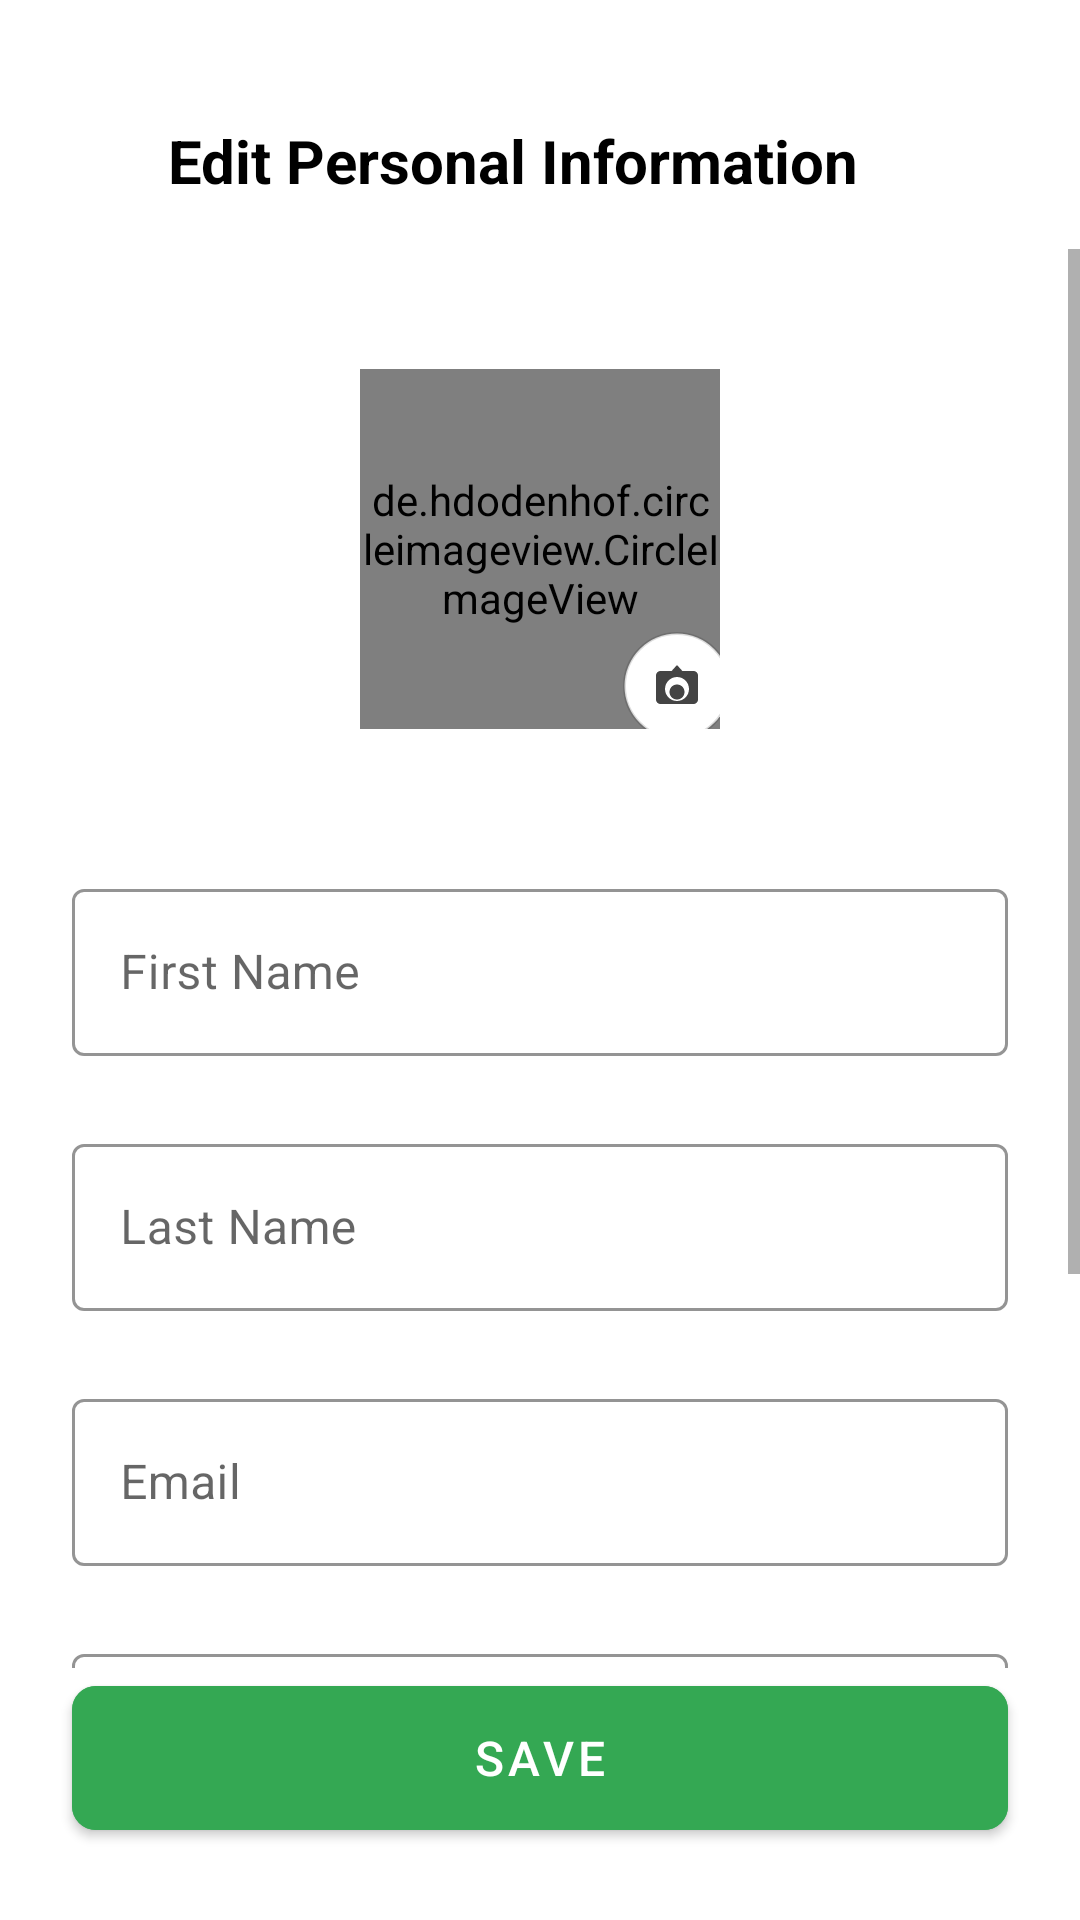

Write the Android layout XML for this screen, with the resource values it uses.
<!-- AndroidManifest.xml: application theme Theme.EcoTrack -->
<!-- res/layout/activity_edit_profile.xml -->
<?xml version="1.0" encoding="utf-8"?>
<androidx.constraintlayout.widget.ConstraintLayout xmlns:android="http://schemas.android.com/apk/res/android"
    xmlns:app="http://schemas.android.com/apk/res-auto"
    android:layout_width="match_parent"
    android:layout_height="match_parent"
    android:background="@color/white">

    
    <LinearLayout
        android:id="@+id/topBar"
        android:layout_width="match_parent"
        android:layout_height="wrap_content"
        android:orientation="horizontal"
        android:padding="16dp"
        android:layout_marginTop="24dp"
        android:gravity="center_vertical"
        app:layout_constraintTop_toTopOf="parent">

        <ImageButton
            android:id="@+id/backButton"
            android:layout_width="24dp"
            android:layout_height="24dp"
            android:background="?attr/selectableItemBackgroundBorderless"
            android:src="@drawable/ic_arrow_back"
            android:tint="@color/black"
            android:contentDescription="Back"/>

        <TextView
            android:layout_width="0dp"
            android:layout_height="wrap_content"
            android:layout_weight="1"
            android:text="Edit Personal Information"
            android:textSize="20sp"
            android:textColor="@color/black"
            android:textStyle="bold"
            android:layout_marginStart="16dp"/>
    </LinearLayout>

    
    <ScrollView
        android:id="@+id/scrollView"
        android:layout_width="match_parent"
        android:layout_height="0dp"
        android:fillViewport="true"
        app:layout_constraintTop_toBottomOf="@id/topBar"
        app:layout_constraintBottom_toTopOf="@id/saveButton">

        <LinearLayout
            android:layout_width="match_parent"
            android:layout_height="wrap_content"
            android:orientation="vertical"
            android:gravity="center_horizontal">

            
            <FrameLayout
                android:id="@+id/profileImageContainer"
                android:layout_width="wrap_content"
                android:layout_height="wrap_content"
                android:layout_marginTop="40dp">

                <de.hdodenhof.circleimageview.CircleImageView
                    android:id="@+id/profileImage"
                    android:layout_width="120dp"
                    android:layout_height="120dp"
                    android:src="@drawable/raph"
                    app:civ_circle_background_color="@color/white"
                    app:civ_border_width="2dp"
                    app:civ_border_color="#EEEEEE"/>

                <ImageView
                    android:id="@+id/cameraOverlay"
                    android:layout_width="36dp"
                    android:layout_height="36dp"
                    android:layout_gravity="end|bottom"
                    android:layout_marginEnd="-4dp"
                    android:layout_marginBottom="-4dp"
                    android:background="@drawable/bg_circle_white_elev"
                    android:padding="6dp"
                    android:src="@drawable/ic_camera"
                    android:contentDescription="Change photo"
                    android:clickable="true"
                    android:focusable="true"/>
            </FrameLayout>

            
            <LinearLayout
                android:id="@+id/inputFields"
                android:layout_width="match_parent"
                android:layout_height="wrap_content"
                android:orientation="vertical"
                android:padding="24dp"
                android:layout_marginTop="24dp">

                <com.google.android.material.textfield.TextInputLayout
                    android:layout_width="match_parent"
                    android:layout_height="wrap_content"
                    android:layout_marginBottom="24dp"
                    android:hint="First Name"
                    app:boxStrokeColor="@color/secondary"
                    app:hintTextColor="@color/secondary"
                    style="@style/Widget.MaterialComponents.TextInputLayout.OutlinedBox">

                    <com.google.android.material.textfield.TextInputEditText
                        android:id="@+id/firstNameInput"
                        android:layout_width="match_parent"
                        android:layout_height="wrap_content"
                        android:inputType="textPersonName"/>
                </com.google.android.material.textfield.TextInputLayout>

                <com.google.android.material.textfield.TextInputLayout
                    android:layout_width="match_parent"
                    android:layout_height="wrap_content"
                    android:layout_marginBottom="24dp"
                    android:hint="Last Name"
                    app:boxStrokeColor="@color/secondary"
                    app:hintTextColor="@color/secondary"
                    style="@style/Widget.MaterialComponents.TextInputLayout.OutlinedBox">

                    <com.google.android.material.textfield.TextInputEditText
                        android:id="@+id/lastNameInput"
                        android:layout_width="match_parent"
                        android:layout_height="wrap_content"
                        android:inputType="textPersonName"/>
                </com.google.android.material.textfield.TextInputLayout>

                <com.google.android.material.textfield.TextInputLayout
                    android:id="@+id/emailInputLayout"
                    android:layout_width="match_parent"
                    android:layout_height="wrap_content"
                    android:layout_marginBottom="24dp"
                    android:hint="Email"
                    app:boxStrokeColor="@color/secondary"
                    app:hintTextColor="@color/secondary"
                    style="@style/Widget.MaterialComponents.TextInputLayout.OutlinedBox">

                    <com.google.android.material.textfield.TextInputEditText
                        android:id="@+id/emailInput"
                        android:layout_width="match_parent"
                        android:layout_height="wrap_content"
                        android:inputType="textEmailAddress"/>
                </com.google.android.material.textfield.TextInputLayout>

                <com.google.android.material.textfield.TextInputLayout
                    android:layout_width="match_parent"
                    android:layout_height="wrap_content"
                    android:layout_marginBottom="24dp"
                    android:hint="Phone Number"
                    app:boxStrokeColor="@color/secondary"
                    app:hintTextColor="@color/secondary"
                    style="@style/Widget.MaterialComponents.TextInputLayout.OutlinedBox">

                    <com.google.android.material.textfield.TextInputEditText
                        android:id="@+id/phoneNumberInput"
                        android:layout_width="match_parent"
                        android:layout_height="wrap_content"
                        android:inputType="phone"/>
                </com.google.android.material.textfield.TextInputLayout>

                <com.google.android.material.textfield.TextInputLayout
                    android:id="@+id/barangayInputLayout"
                    android:layout_width="match_parent"
                    android:layout_height="wrap_content"
                    android:layout_marginBottom="24dp"
                    android:hint="Barangay"
                    app:boxStrokeColor="@color/secondary"
                    app:hintTextColor="@color/secondary"
                    app:endIconDrawable="@drawable/ic_arrow_drop_down"
                    style="@style/Widget.MaterialComponents.TextInputLayout.OutlinedBox">

                    <com.google.android.material.textfield.TextInputEditText
                        android:id="@+id/barangayDropdown"
                        android:layout_width="match_parent"
                        android:layout_height="wrap_content"
                        android:inputType="none"
                        android:focusable="false"
                        android:clickable="true"
                        android:cursorVisible="false"
                        android:paddingTop="16dp"
                        android:paddingBottom="16dp"/>
                </com.google.android.material.textfield.TextInputLayout>
            </LinearLayout>
        </LinearLayout>
    </ScrollView>

    
    <ProgressBar
        android:id="@+id/progressBar"
        android:layout_width="wrap_content"
        android:layout_height="wrap_content"
        android:visibility="gone"
        android:indeterminateTint="@color/secondary"
        app:layout_constraintTop_toTopOf="parent"
        app:layout_constraintBottom_toBottomOf="parent"
        app:layout_constraintStart_toStartOf="parent"
        app:layout_constraintEnd_toEndOf="parent" />

    
    <com.google.android.material.button.MaterialButton
        android:id="@+id/saveButton"
        android:layout_width="match_parent"
        android:layout_height="60dp"
        android:text="SAVE"
        android:textColor="@color/white"
        android:textSize="16sp"
        android:layout_margin="24dp"
        app:cornerRadius="8dp"
        android:backgroundTint="@color/secondary"
        app:layout_constraintBottom_toBottomOf="parent"/>

</androidx.constraintlayout.widget.ConstraintLayout>
<!-- resources referenced by this layout -->
<resources>
  <color name="black">#FF000000</color>
  <color name="secondary">#34A853</color>
  <color name="white">#FFFFFF</color>
  <!-- drawable bg_circle_white_elev (drawable) -->
  <?xml version="1.0" encoding="utf-8"?>
  <shape xmlns:android="http://schemas.android.com/apk/res/android" android:shape="oval">
      <solid android:color="#FFFFFF"/>
      <size android:width="36dp" android:height="36dp"/>
      <padding android:left="0dp" android:top="0dp" android:right="0dp" android:bottom="0dp"/>
      <corners android:radius="18dp"/>
      <stroke android:width="1dp" android:color="#22000000"/>
  </shape>
  <!-- drawable ic_arrow_drop_down (drawable) -->
  <?xml version="1.0" encoding="utf-8"?>
  <vector xmlns:android="http://schemas.android.com/apk/res/android"
      android:width="24dp"
      android:height="24dp"
      android:viewportWidth="24"
      android:viewportHeight="24"
      android:tint="?attr/colorControlNormal">
    <path
        android:fillColor="@android:color/black"
        android:pathData="M7,10l5,5 5,-5z"/>
  </vector>
  <!-- drawable ic_camera (drawable) -->
  <?xml version="1.0" encoding="utf-8"?>
  <vector xmlns:android="http://schemas.android.com/apk/res/android"
      android:width="24dp"
      android:height="24dp"
      android:viewportWidth="24"
      android:viewportHeight="24">
      <path
          android:fillColor="#444444"
          android:pathData="M12,5l1.8,2h3.7c0.8,0 1.5,0.7 1.5,1.5v8c0,0.8 -0.7,1.5 -1.5,1.5H6.5C5.7,18 5,17.3 5,16.5v-8C5,7.7 5.7,7 6.5,7h3.7L12,5zM12,9c-2.2,0 -4,1.8 -4,4s1.8,4 4,4 4,-1.8 4,-4 -1.8,-4 -4,-4zM12,11.5c1.4,0 2.5,1.1 2.5,2.5S13.4,16.5 12,16.5 9.5,15.4 9.5,14 10.6,11.5 12,11.5z"/>
  </vector>
  <!-- drawable raph: jpg bitmap (drawable, 19827 bytes) -->
  <style name="Theme.EcoTrack" parent="Theme.MaterialComponents.Light.NoActionBar">
          
          <item name="colorPrimary">@color/secondary</item>
          <item name="colorPrimaryVariant">@color/secondary_dark</item>
          <item name="colorOnPrimary">@color/white</item>
  
          
          <item name="colorSecondary">@color/secondary</item>
          <item name="colorSecondaryVariant">@color/secondary_dark</item>
          <item name="colorOnSecondary">@color/white</item>
  
          
          <item name="android:statusBarColor">@android:color/transparent</item>
          <item name="android:windowLightStatusBar">true</item>
  
          
          <item name="android:windowBackground">@color/white</item>
          
          
          <item name="windowActionBar">false</item>
          <item name="windowNoTitle">true</item>
      </style>
  <color name="secondary_dark">#2D904B</color>
</resources>
